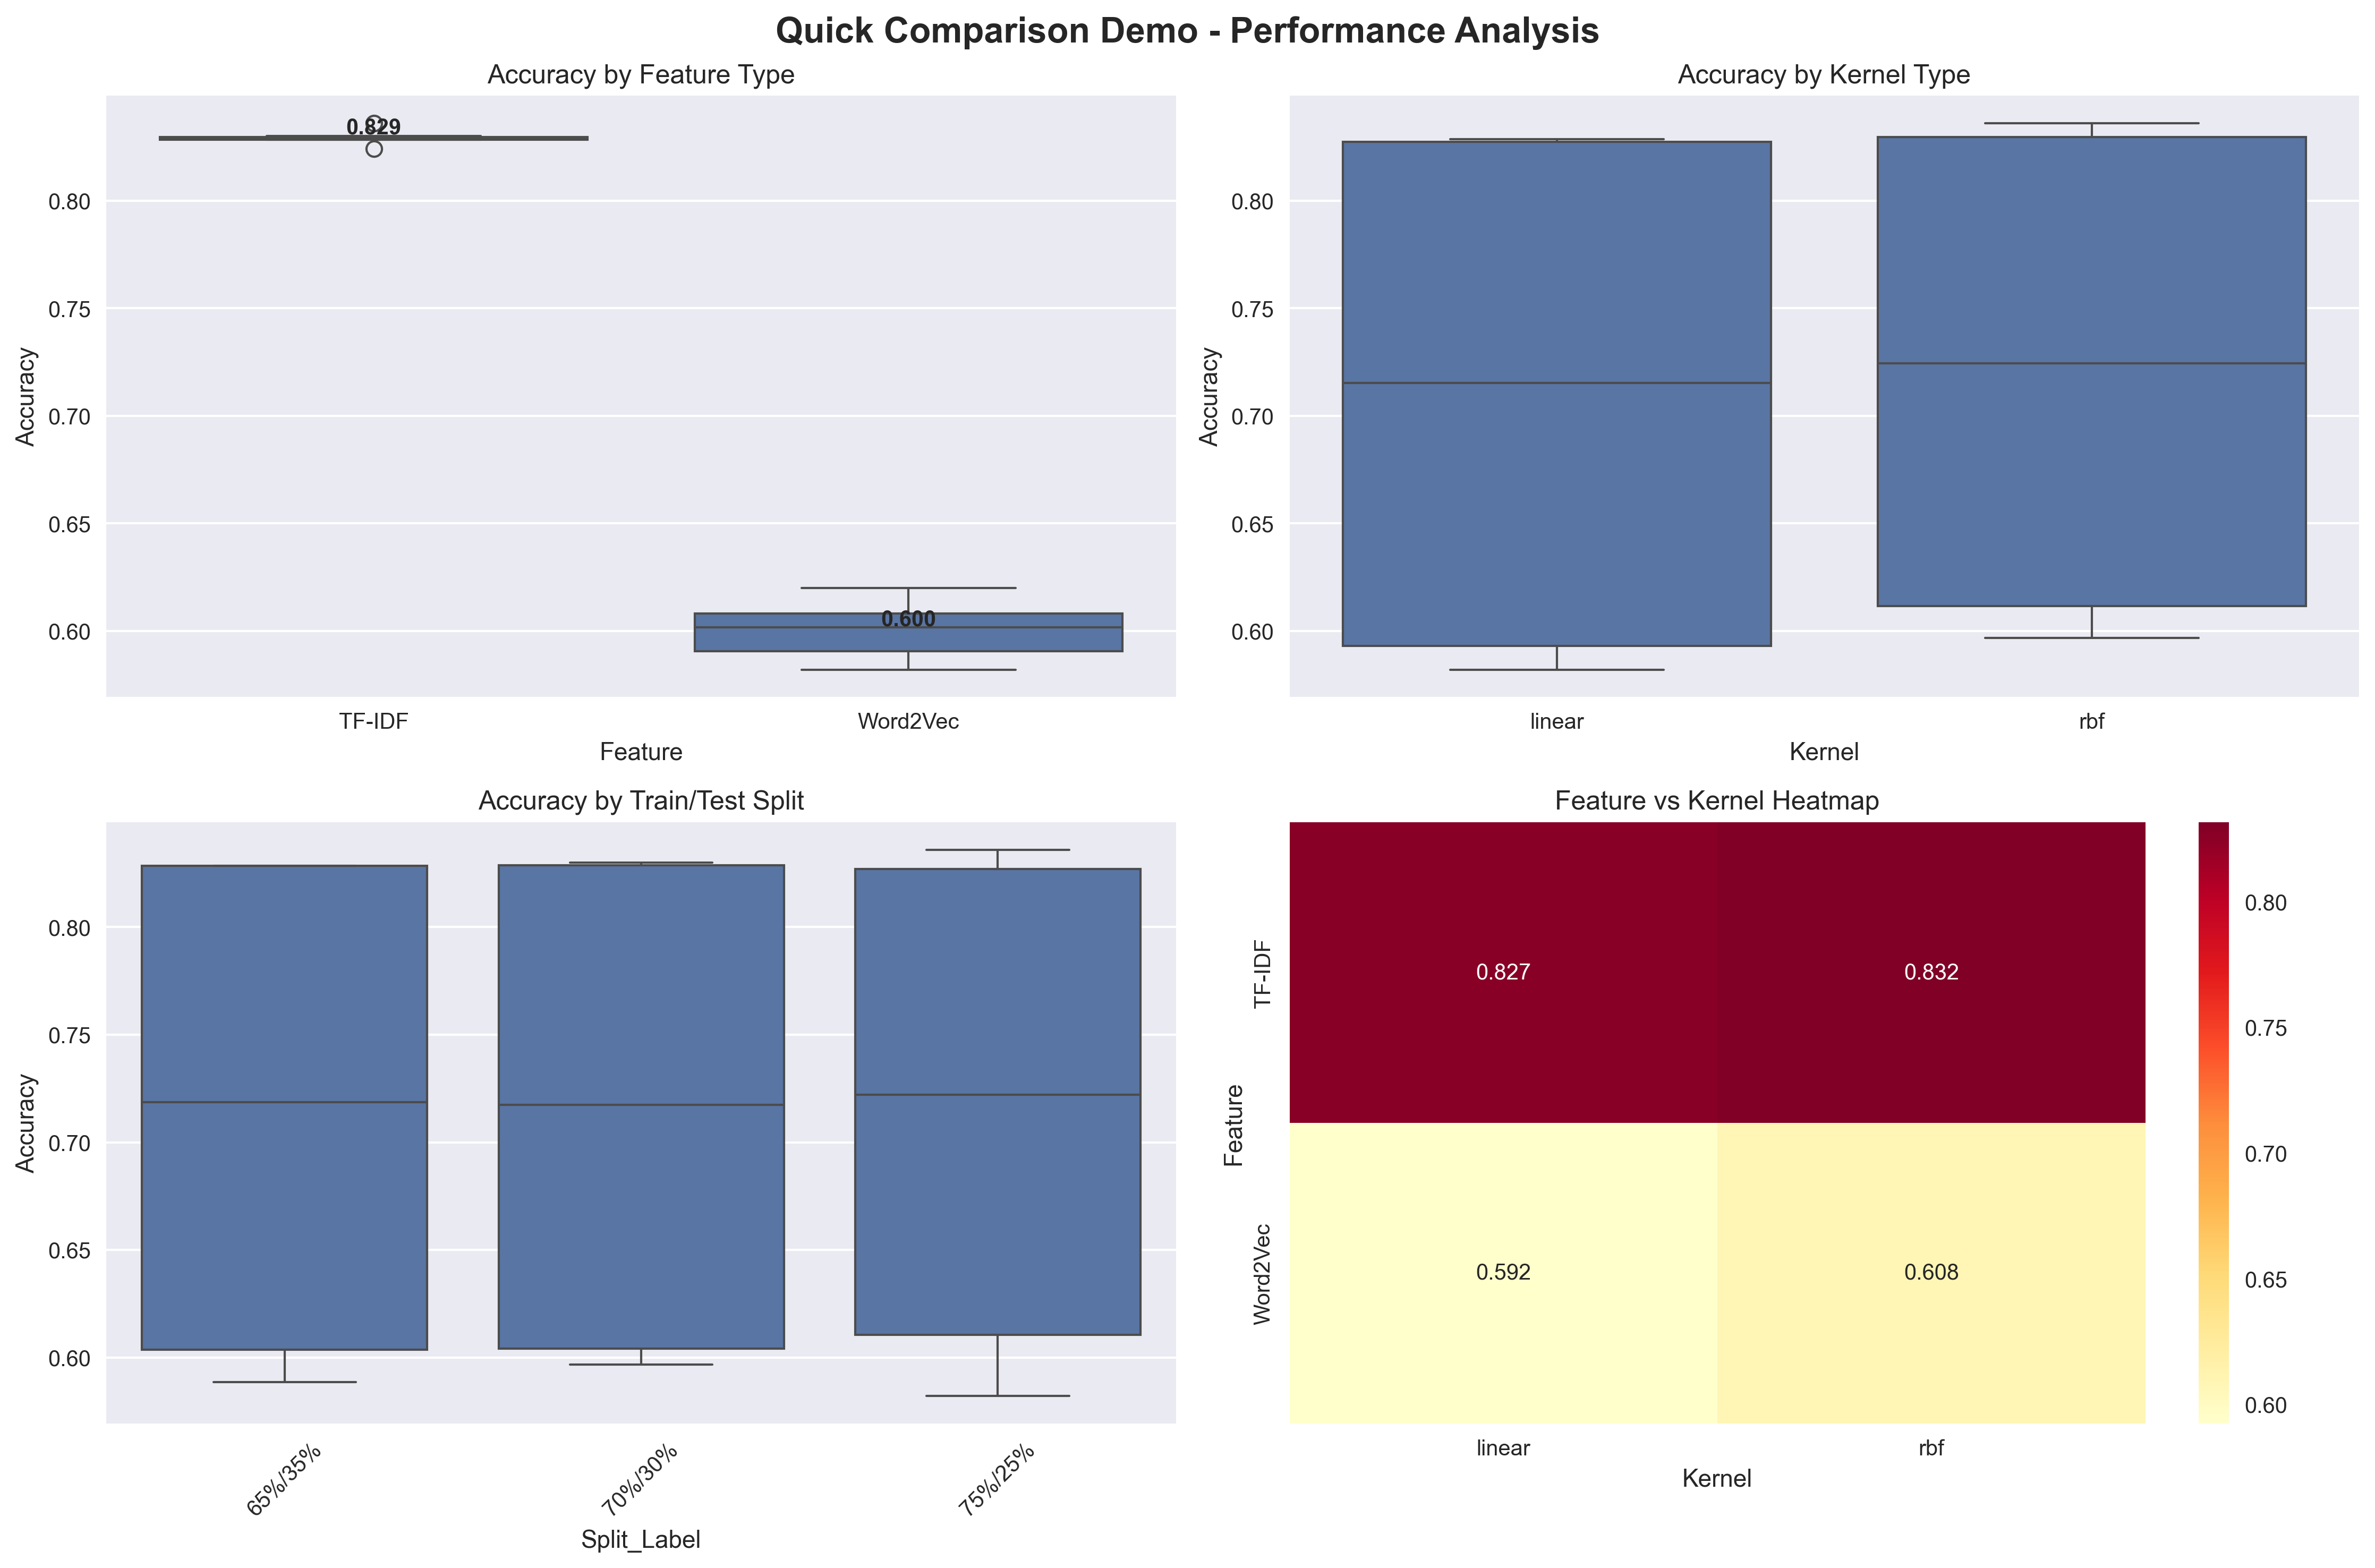

This chart was generated by the following Python code:
#!/usr/bin/env python3
"""
Quick Comparison Demo - Shows sample statistics and visualizations
Demonstrates the types of comparisons that will be generated
"""

import pandas as pd
import numpy as np
import matplotlib.pyplot as plt
import seaborn as sns
from sklearn.feature_extraction.text import TfidfVectorizer
from sklearn.model_selection import train_test_split
from sklearn.svm import SVC
from sklearn.metrics import accuracy_score, classification_report
from sklearn.preprocessing import LabelEncoder
from gensim.models import Word2Vec
from gensim.utils import simple_preprocess
import warnings

warnings.filterwarnings('ignore')
plt.style.use('seaborn-v0_8')

def create_sample_comparison():
    """Create sample comparison with limited data for demonstration"""
    print("="*70)
    print("QUICK COMPARISON DEMO")
    print("="*70)
    
    # Load data
    print("Loading dataset...")
    df = pd.read_csv('google_play_reviews_DigitalBank_sentiment_analysis.csv')
    
    # Use sample for quick demo
    sample_size = 2000
    df_sample = df.sample(n=sample_size, random_state=42)
    print(f"Using sample of {sample_size} records")
    
    # Prepare features
    texts = df_sample['stemmed_text'].fillna('').astype(str)
    
    # Quick TF-IDF
    tfidf_vectorizer = TfidfVectorizer(max_features=1000, ngram_range=(1, 2))
    tfidf_features = tfidf_vectorizer.fit_transform(texts).toarray()
    
    # Quick Word2Vec
    tokenized_texts = [simple_preprocess(text) for text in texts]
    w2v_model = Word2Vec(tokenized_texts, vector_size=50, window=3, min_count=2, epochs=5)
    
    def get_doc_vector(tokens, model):
        vectors = [model.wv[token] for token in tokens if token in model.wv.key_to_index]
        return np.mean(vectors, axis=0) if vectors else np.zeros(50)
    
    w2v_features = np.array([get_doc_vector(tokens, w2v_model) for tokens in tokenized_texts])
    
    # Prepare labels
    le = LabelEncoder()
    y = le.fit_transform(df_sample['sentiment_score_based'])
    
    # Test configurations
    feature_types = {'TF-IDF': tfidf_features, 'Word2Vec': w2v_features}
    kernels = ['linear', 'rbf']
    train_sizes = [0.65, 0.70, 0.75]
    
    results = []
    
    print("\nRunning quick experiments...")
    for feature_name, X in feature_types.items():
        for train_size in train_sizes:
            test_size = 1 - train_size
            X_train, X_test, y_train, y_test = train_test_split(
                X, y, train_size=train_size, random_state=42, stratify=y
            )
            
            for kernel in kernels:
                print(f"Testing: {feature_name} | {kernel} | {train_size*100:.0f}%/{test_size*100:.0f}%")
                
                svm = SVC(kernel=kernel, random_state=42)
                svm.fit(X_train, y_train)
                y_pred = svm.predict(X_test)
                accuracy = accuracy_score(y_test, y_pred)
                
                results.append({
                    'Feature': feature_name,
                    'Kernel': kernel,
                    'Train_Size': f"{train_size*100:.0f}%",
                    'Test_Size': f"{test_size*100:.0f}%",
                    'Split_Label': f"{train_size*100:.0f}%/{test_size*100:.0f}%",
                    'Accuracy': accuracy,
                    'Train_Samples': len(X_train),
                    'Test_Samples': len(X_test)
                })
    
    df_results = pd.DataFrame(results)
    
    # Generate comparison tables
    print("\n" + "="*70)
    print("1. FEATURE EXTRACTION COMPARISON")
    print("="*70)
    
    feature_comparison = df_results.groupby('Feature').agg({
        'Accuracy': ['mean', 'std', 'min', 'max', 'count']
    }).round(4)
    print(feature_comparison)
    
    print("\n" + "="*70)
    print("2. KERNEL COMPARISON")
    print("="*70)
    
    kernel_comparison = df_results.groupby('Kernel').agg({
        'Accuracy': ['mean', 'std', 'min', 'max', 'count']
    }).round(4)
    print(kernel_comparison)
    
    print("\n" + "="*70)
    print("3. DATA SPLIT COMPARISON")
    print("="*70)
    
    split_comparison = df_results.groupby('Split_Label').agg({
        'Accuracy': ['mean', 'std', 'min', 'max'],
        'Train_Samples': ['mean'],
        'Test_Samples': ['mean']
    }).round(4)
    print(split_comparison)
    
    # Create visualizations
    create_demo_visualizations(df_results)
    
    # Detailed statistics
    print("\n" + "="*70)
    print("4. DETAILED STATISTICS")
    print("="*70)
    
    print("\nOverall Performance Summary:")
    print(f"Best Accuracy: {df_results['Accuracy'].max():.4f}")
    print(f"Mean Accuracy: {df_results['Accuracy'].mean():.4f} ± {df_results['Accuracy'].std():.4f}")
    print(f"Worst Accuracy: {df_results['Accuracy'].min():.4f}")
    
    print("\nBest Configuration:")
    best_config = df_results.loc[df_results['Accuracy'].idxmax()]
    print(f"Feature: {best_config['Feature']}")
    print(f"Kernel: {best_config['Kernel']}")
    print(f"Split: {best_config['Split_Label']}")
    print(f"Accuracy: {best_config['Accuracy']:.4f}")
    
    print("\nFeature Type Performance:")
    for feature in df_results['Feature'].unique():
        mean_acc = df_results[df_results['Feature'] == feature]['Accuracy'].mean()
        print(f"{feature}: {mean_acc:.4f} average accuracy")
    
    print("\nKernel Performance:")
    for kernel in df_results['Kernel'].unique():
        mean_acc = df_results[df_results['Kernel'] == kernel]['Accuracy'].mean()
        print(f"{kernel}: {mean_acc:.4f} average accuracy")
    
    print("\nData Split Performance:")
    for split in df_results['Split_Label'].unique():
        mean_acc = df_results[df_results['Split_Label'] == split]['Accuracy'].mean()
        print(f"{split}: {mean_acc:.4f} average accuracy")
    
    return df_results

def create_demo_visualizations(df_results):
    """Create demonstration visualizations"""
    print("\nCreating demonstration visualizations...")
    
    # 1. Feature Comparison
    fig, axes = plt.subplots(2, 2, figsize=(15, 10))
    fig.suptitle('Quick Comparison Demo - Performance Analysis', fontsize=16, fontweight='bold')
    
    # Feature comparison
    ax1 = axes[0, 0]
    sns.boxplot(data=df_results, x='Feature', y='Accuracy', ax=ax1)
    ax1.set_title('Accuracy by Feature Type')
    ax1.set_ylabel('Accuracy')
    
    # Add mean values
    for i, feature in enumerate(df_results['Feature'].unique()):
        mean_val = df_results[df_results['Feature'] == feature]['Accuracy'].mean()
        ax1.text(i, mean_val, f'{mean_val:.3f}', ha='center', va='bottom', fontweight='bold')
    
    # Kernel comparison
    ax2 = axes[0, 1]
    sns.boxplot(data=df_results, x='Kernel', y='Accuracy', ax=ax2)
    ax2.set_title('Accuracy by Kernel Type')
    ax2.set_ylabel('Accuracy')
    
    # Split comparison
    ax3 = axes[1, 0]
    sns.boxplot(data=df_results, x='Split_Label', y='Accuracy', ax=ax3)
    ax3.set_title('Accuracy by Train/Test Split')
    ax3.set_ylabel('Accuracy')
    ax3.tick_params(axis='x', rotation=45)
    
    # Heatmap
    ax4 = axes[1, 1]
    pivot_table = df_results.pivot_table(values='Accuracy', index='Feature', columns='Kernel', aggfunc='mean')
    sns.heatmap(pivot_table, annot=True, fmt='.3f', cmap='YlOrRd', ax=ax4)
    ax4.set_title('Feature vs Kernel Heatmap')
    
    plt.tight_layout()
    plt.savefig('quick_comparison_demo.png', dpi=300, bbox_inches='tight')
    plt.show()
    
    # 2. Detailed comparison chart
    fig, ax = plt.subplots(1, 1, figsize=(12, 8))
    
    # Create grouped bar chart
    feature_kernel_means = df_results.groupby(['Feature', 'Kernel'])['Accuracy'].mean().unstack()
    feature_kernel_means.plot(kind='bar', ax=ax, width=0.8)
    
    ax.set_title('Mean Accuracy by Feature Type and Kernel', fontsize=14, fontweight='bold')
    ax.set_xlabel('Feature Type')
    ax.set_ylabel('Mean Accuracy')
    ax.legend(title='Kernel', bbox_to_anchor=(1.05, 1), loc='upper left')
    ax.tick_params(axis='x', rotation=0)
    
    # Add value labels on bars
    for container in ax.containers:
        ax.bar_label(container, fmt='%.3f', rotation=90, padding=3)
    
    plt.tight_layout()
    plt.savefig('feature_kernel_comparison.png', dpi=300, bbox_inches='tight')
    plt.show()
    
    print("Demo visualizations saved!")

def main():
    """Main execution"""
    df_results = create_sample_comparison()
    
    print("\n" + "="*70)
    print("DEMO COMPLETED!")
    print("="*70)
    print("This demonstrates the types of comparisons and visualizations")
    print("that will be generated in the full comprehensive analysis.")
    print("\nThe full analysis will include:")
    print("- All 4 sentiment methods")
    print("- Complete TF-IDF and Word2Vec feature extraction")
    print("- All 4 SVM kernels (linear, rbf, poly, sigmoid)")
    print("- All data split scenarios (65%/35%, 70%/30%, 75%/25%)")
    print("- Statistical significance tests")
    print("- Detailed performance metrics")
    print("- Comprehensive visualizations")

if __name__ == "__main__":
    main()
